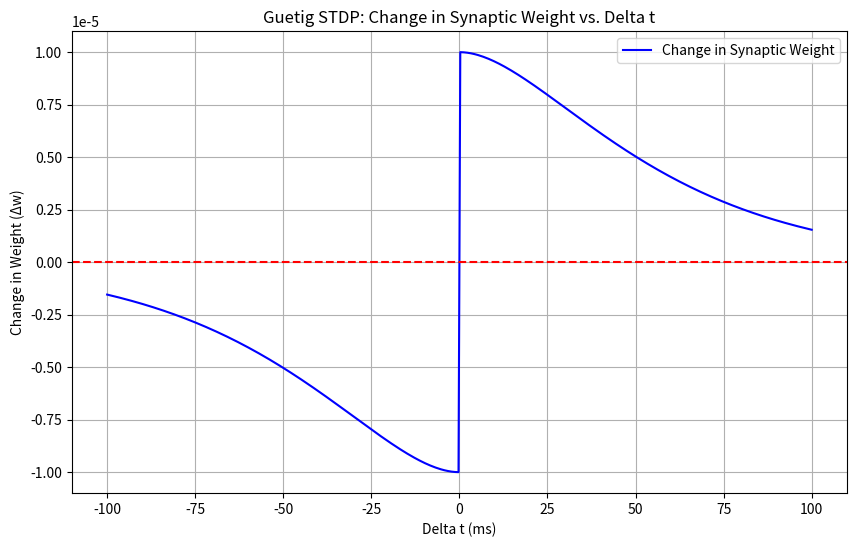

Here is the Python script that generated this plot:
import numpy as np
import matplotlib.pyplot as plt 

# Long-term plasticity
class Guetig_STDP:
    def __init__(self, dt=0.01, A_plus=0.01, A_minus=0.01, tau_plus=30.0, tau_minus=30.0, alpha=0.999):
        '''
        Parameters:
        delta_t (float): Time difference between post-synaptic spike and pre-synaptic spike (t_post - t_pre).
        A_plus (float): Amplitude of the weight change for potentiation (when delta_t > 0).
        A_minus (float): Amplitude of the weight change for depression (when delta_t < 0).
        tau_plus (float): Time constant for potentiation.
        tau_minus (float): Time constant for depression.
        '''
        self.dt = dt
        self.tau_plus = tau_plus
        self.tau_minus = tau_minus
        self.A_plus = A_plus
        self.A_minus = A_minus
        self.alpha = alpha
        
    
    
    def __call__(self, delta_t) -> float:
        '''
        Returns:
        float: Change in synaptic weight.
        '''
        
        if delta_t > 0:
            # Long-term potentiation (LTP) with Gütig's modification
            delta_w = self.A_plus * (np.exp(-delta_t / self.tau_plus) - self.alpha * np.exp(-delta_t / (self.alpha * self.tau_plus)))
        else:
            # Long-term depression (LTD) with Gütig's modification
            delta_w = -self.A_minus * (np.exp(delta_t / self.tau_minus) - self.alpha * np.exp(delta_t / (self.alpha * self.tau_minus)))

        return delta_w


if __name__ == "__main__":
    '''
    guetig stdp - long term plasticity
    '''
    
    # Guetig STDPのインスタンスを作成
    stdp = Guetig_STDP()

    # delta_tの範囲を設定
    delta_ts = np.linspace(-100, 100, 400)
    changes = [stdp(dt) for dt in delta_ts]

    # プロット
    plt.figure(figsize=(10, 6))
    plt.plot(delta_ts, changes, label='Change in Synaptic Weight', color='blue')
    plt.title('Guetig STDP: Change in Synaptic Weight vs. Delta t')
    plt.xlabel('Delta t (ms)')
    plt.ylabel('Change in Weight (Δw)')
    plt.axhline(0, color='red', linestyle='--')  # y=0のラインを追加
    plt.grid()
    plt.legend()
    plt.show()